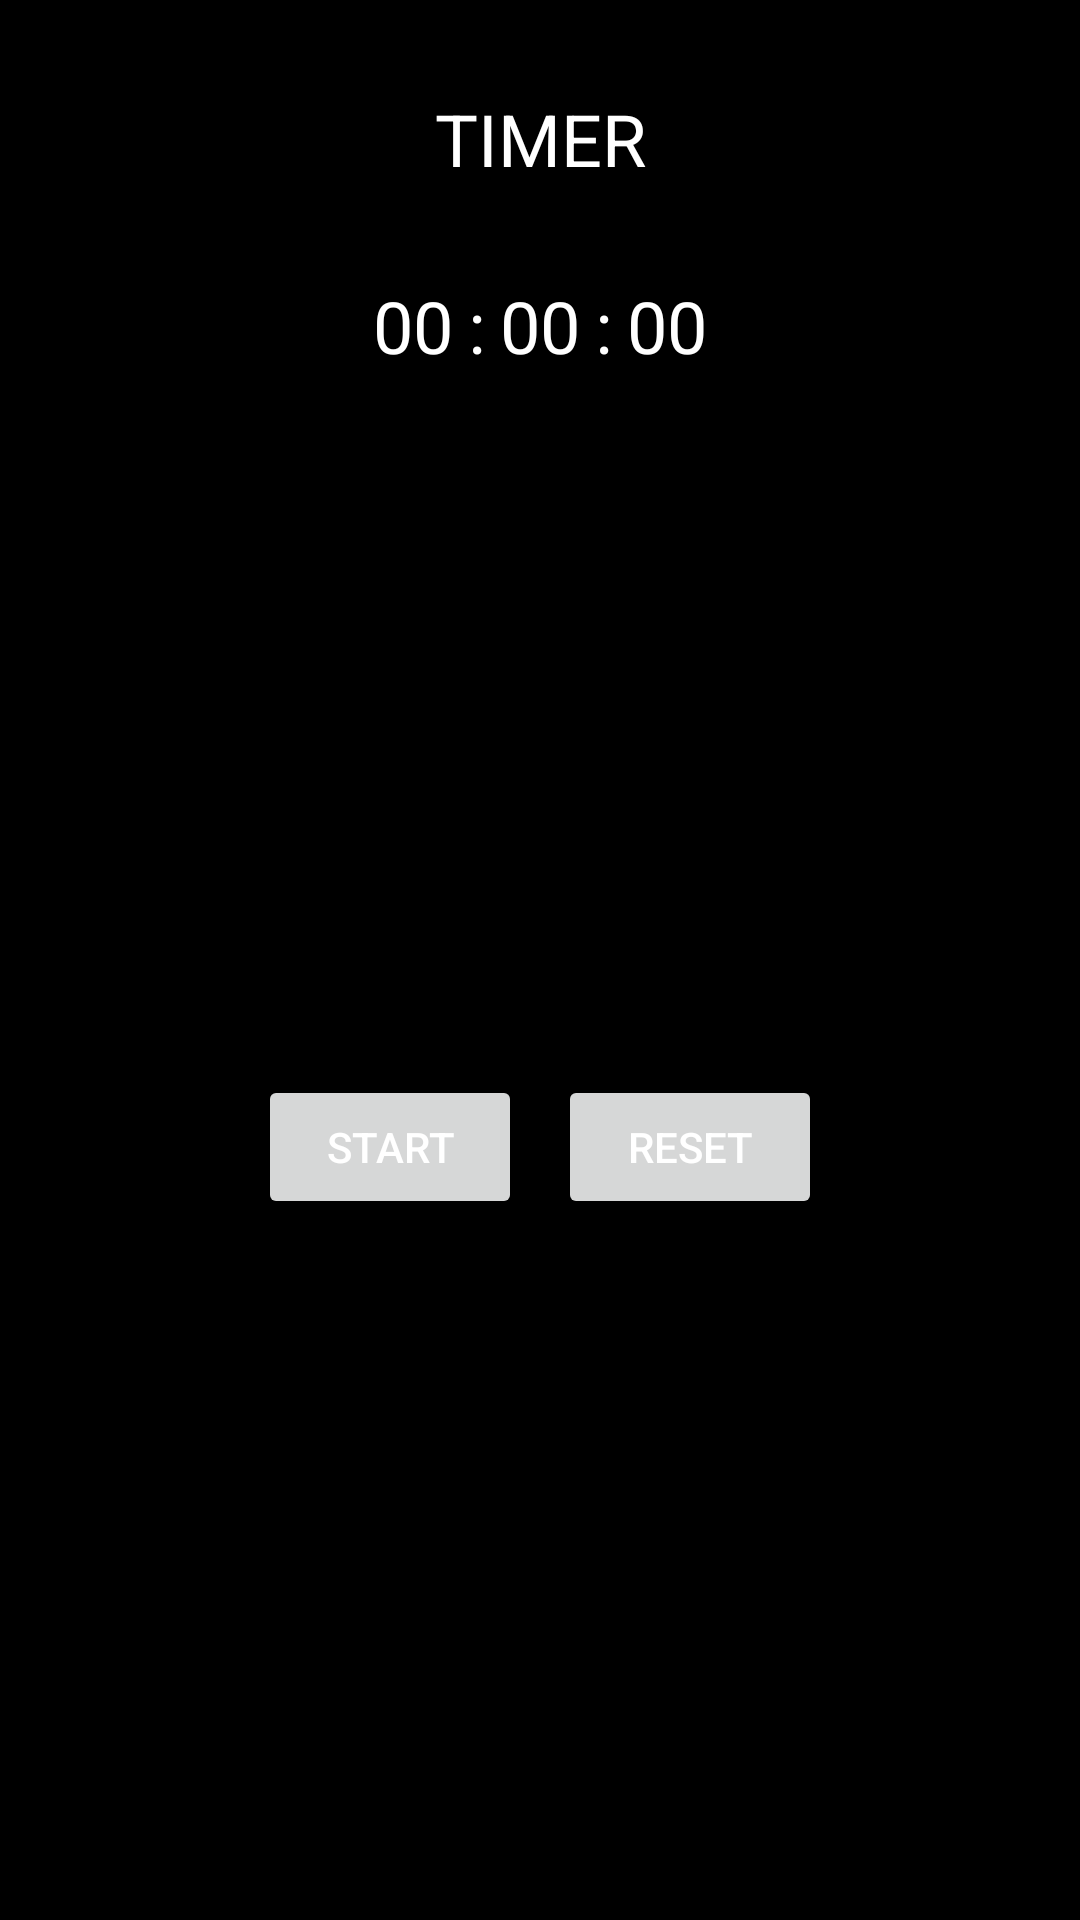

Reconstruct the res/layout file that produces this screen, plus the resources it refers to.
<!-- AndroidManifest.xml: application theme Theme.Demo1 -->
<!-- res/layout/dialog_timer.xml -->
<?xml version="1.0" encoding="utf-8"?>
<androidx.constraintlayout.widget.ConstraintLayout xmlns:android="http://schemas.android.com/apk/res/android"
    android:layout_width="match_parent"
    android:layout_height="wrap_content"
    xmlns:app="http://schemas.android.com/apk/res-auto">
    <TextView
        android:id="@+id/timerTextView"
        android:layout_width="wrap_content"
        android:layout_height="wrap_content"
        android:text="TIMER"
        android:textSize="24dp"
        app:layout_constraintStart_toStartOf="parent"
        app:layout_constraintTop_toTopOf="parent"
        app:layout_constraintEnd_toEndOf="parent"
        android:layout_marginTop="30dp"/>
    <EditText
        android:id="@+id/hoursEditText"
        android:layout_width="wrap_content"
        android:layout_height="wrap_content"
        android:inputType="number"
        android:background="@null"
        android:text="00"
        android:textSize="24dp"
        app:layout_constraintTop_toBottomOf="@+id/timerTextView"
        android:layout_marginTop="30dp"
        app:layout_constraintEnd_toStartOf="@id/hoursMinutesSeparatorTextView"
        android:layout_marginRight="5dp"/>

    <TextView
        android:id="@+id/timeTextView"
        android:layout_width="wrap_content"
        android:layout_height="wrap_content"
        android:layout_marginTop="30dp"
        android:visibility="invisible"
        android:text="00:00:00"
        android:textSize="24dp"
        app:layout_constraintEnd_toEndOf="parent"
        app:layout_constraintStart_toStartOf="parent"
        app:layout_constraintTop_toBottomOf="@+id/timerTextView" />

    <TextView
        android:id="@+id/hoursMinutesSeparatorTextView"
        android:layout_width="wrap_content"
        android:layout_height="wrap_content"
        android:text=":"
        android:textSize="24dp"
        app:layout_constraintBottom_toBottomOf="@id/minutesEditText"
        app:layout_constraintEnd_toStartOf="@+id/minutesEditText"
        app:layout_constraintTop_toTopOf="@+id/minutesEditText"
        android:layout_marginRight="5dp"/>
    <EditText
        android:id="@+id/minutesEditText"
        android:layout_width="wrap_content"
        android:layout_height="wrap_content"
        android:inputType="number"
        android:background="@null"
        android:text="00"
        android:textSize="24dp"
        app:layout_constraintTop_toBottomOf="@+id/timerTextView"
        android:layout_marginTop="30dp"
        app:layout_constraintStart_toStartOf="parent"
        app:layout_constraintEnd_toEndOf="parent"
        />


    <TextView
        android:id="@+id/minutesSecondsSeparatorTextView"
        android:layout_width="wrap_content"
        android:layout_height="wrap_content"
        android:text=":"
        android:textSize="24dp"
        app:layout_constraintBottom_toBottomOf="@id/minutesEditText"
        app:layout_constraintStart_toEndOf="@+id/minutesEditText"
        app:layout_constraintTop_toTopOf="@+id/minutesEditText"

        android:layout_marginLeft="5dp"/>
    <EditText
        android:id="@+id/secondsEditText"
        android:layout_width="wrap_content"
        android:layout_height="wrap_content"
        android:inputType="number"
        android:background="@null"
        android:text="00"
        android:textSize="24dp"
        app:layout_constraintTop_toBottomOf="@+id/timerTextView"
        android:layout_marginTop="30dp"
        app:layout_constraintStart_toEndOf="@id/minutesSecondsSeparatorTextView"
        android:layout_marginLeft="5dp"/>

    <Button
        android:id="@+id/startButton"
        android:layout_width="wrap_content"
        android:layout_height="wrap_content"
        android:text="START"
        app:layout_constraintBottom_toBottomOf="parent"
        app:layout_constraintEnd_toEndOf="parent"
        app:layout_constraintStart_toStartOf="parent"
        app:layout_constraintTop_toBottomOf="@+id/minutesEditText"
        android:layout_marginTop="30dp"
        android:layout_marginRight="100dp"
        android:layout_marginBottom="30dp"/>

    <Button
        android:id="@+id/resetButton"
        android:layout_width="wrap_content"
        android:layout_height="wrap_content"
        android:text="RESET"
        app:layout_constraintBottom_toBottomOf="parent"
        app:layout_constraintEnd_toEndOf="parent"
        app:layout_constraintStart_toStartOf="parent"
        android:layout_marginLeft="100dp"
        app:layout_constraintTop_toBottomOf="@id/minutesEditText"
        android:layout_marginTop="30dp"
        android:layout_marginBottom="30dp"/>






</androidx.constraintlayout.widget.ConstraintLayout>
<!-- resources referenced by this layout -->
<resources>
  <style name="Theme.Demo1" parent="Theme.AppCompat.Light.DarkActionBar">
          
          <item name="colorPrimary">@color/purple_500</item>
          <item name="colorPrimaryVariant">@color/purple_700</item>
          <item name="colorOnPrimary">@color/black</item>
          
          <item name="colorSecondary">@color/teal_200</item>
          <item name="colorSecondaryVariant">@color/teal_700</item>
          <item name="colorOnSecondary">@color/black</item>
          
          <item name="android:statusBarColor">?attr/colorPrimaryVariant</item>
          
          <item name="android:textColor">#FFFFFF</item> 
          <item name="android:windowBackground">#000000</item>
          <item name="android:editTextColor">#FFFFFF</item>
          <item name="colorControlNormal">#ffffff</item> 
          <item name="colorControlActivated">#bbbfbc</item>
          <item name="android:itemBackground">@color/purple_500</item>
          <item name="android:textColorSecondary">@color/white</item>
  
      </style>
  <color name="purple_500">#FF6200EE</color>
  <color name="purple_700">#FF3700B3</color>
  <color name="black">#FF000000</color>
  <color name="teal_200">#FF03DAC5</color>
  <color name="teal_700">#FF018786</color>
  <color name="white">#FFFFFFFF</color>
</resources>
